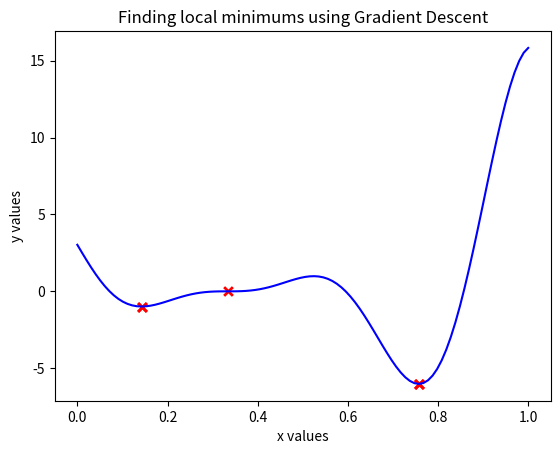

Source code (Python):
import numpy as np
import matplotlib.pyplot as plt

def function(x):
    return ((6*x-2)**2)*np.sin(12*x-4)

def graph_func(title):
    x = np.linspace(0,1,100)
    y = function(x)
    plt.plot(x,y, c = 'b')
    plt.title(str(title))
    plt.xlabel('x values')
    plt.ylabel('y values')

def f_prime(x):
    return 12*((6*x-2)**2)*np.cos(4-12*x) - 12*(6*x-2)*np.sin(4-12*x)

def gradient_descent(initial, alpha):
    x = initial
    gradient = f_prime(x)
    while gradient > 0.001 or gradient < -0.001: 
        x -= (alpha*gradient)
        gradient = f_prime(x)
    return x 

def seeded_gradient_descent():
    result = [] 
    alpha = 0.001
    for i in range(1,31):
        np.random.seed(i)
        x = np.random.random()
        x = gradient_descent(x, alpha)
        result.append(x)
    return result 

x_opt = seeded_gradient_descent()
y_opt = [function(num) for num in x_opt]
plt.scatter(x_opt, y_opt, c ='r', marker = 'x')
graph_func('Finding local minimums using Gradient Descent')
plt.show()
